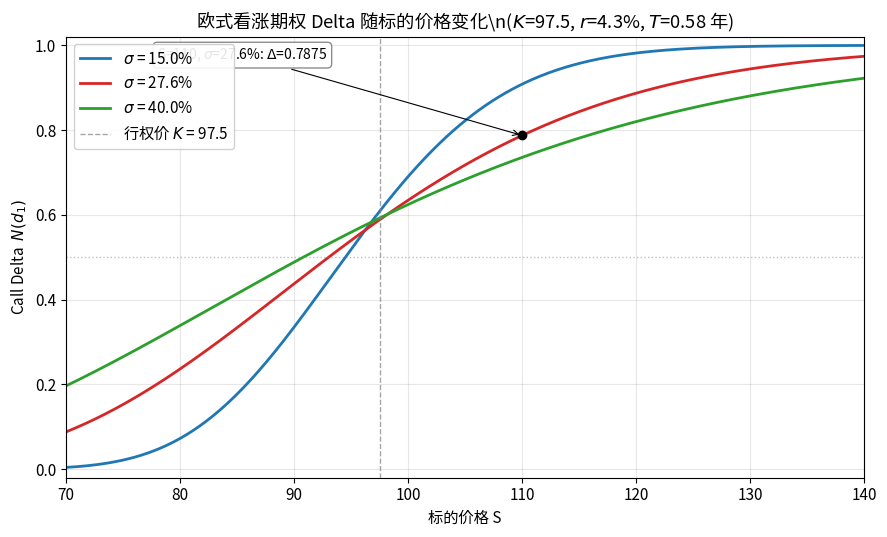

Reproduce this figure in Python.
"""
Black-Scholes 欧式期权 Delta 随标的价格变化
课堂演示用：自包含、可复现
"""
import numpy as np
import pandas as pd
import matplotlib.pyplot as plt
from scipy.stats import norm

# -------------------- 参数（可调） --------------------
K = 97.5          # 行权价
r = 0.043         # 无风险利率（年化）
T = 0.58          # 剩余期限（年）
S_grid = np.linspace(70, 140, 7 * 70 + 1)   # 70 -> 140，步长 0.1
SIGMAS = [0.15, 0.276, 0.40]                # 波动率参数可调

# -------------------- Black-Scholes 闭式解 --------------------
def bs_d1(S, K, r, T, sigma):
    S = np.asarray(S, dtype=float)
    return (np.log(S / K) + (r + 0.5 * sigma ** 2) * T) / (sigma * np.sqrt(T))

def bs_call_delta(S, K, r, T, sigma):
    """欧式看涨期权 delta = N(d1)"""
    return norm.cdf(bs_d1(S, K, r, T, sigma))

def bs_put_delta(S, K, r, T, sigma):
    """欧式看跌期权 delta = N(d1) - 1（如需可启用）"""
    return bs_call_delta(S, K, r, T, sigma) - 1.0

# -------------------- 步骤1：在每个波动率上计算 delta --------------------
delta_table = pd.DataFrame({"S": S_grid})
for sigma in SIGMAS:
    delta_table[f"delta_sigma_{sigma:.3f}"] = bs_call_delta(S_grid, K, r, T, sigma)

# -------------------- 步骤2：画三条曲线 --------------------
plt.rcParams.update({"font.size": 11})
fig, ax = plt.subplots(figsize=(9, 5.5))

colors = ["#1f77b4", "#d62728", "#2ca02c"]
for sigma, c in zip(SIGMAS, colors):
    col = f"delta_sigma_{sigma:.3f}"
    ax.plot(delta_table["S"], delta_table[col],
            color=c, lw=2.0,
            label=rf"$\sigma$ = {sigma*100:.1f}%")

# 关键参考线
ax.axvline(K, color="gray", ls="--", lw=1.0, alpha=0.7,
           label=rf"行权价 $K$ = {K}")
ax.axhline(0.5, color="gray", ls=":", lw=1.0, alpha=0.5)

ax.set_xlabel("标的价格 S")
ax.set_ylabel(r"Call Delta  $N(d_1)$")
ax.set_title(rf"欧式看涨期权 Delta 随标的价格变化"
             rf"\n($K$={K}, $r$={r*100:.1f}%, $T$={T} 年)")
ax.set_xlim(70, 140)
ax.set_ylim(-0.02, 1.02)
ax.grid(True, alpha=0.3)
ax.legend(loc="upper left", framealpha=0.9)

# 在 S=110, sigma=27.6% 处标注（步骤3的值）
delta_s110 = float(bs_call_delta(110.0, K, r, T, 0.276))
ax.scatter([110.0], [delta_s110], color="black", zorder=5)
ax.annotate(rf"S=110, $\sigma$=27.6%: $\Delta$={delta_s110:.4f}",
            xy=(110.0, delta_s110),
            xytext=(78, delta_s110 + 0.18),
            arrowprops=dict(arrowstyle="->", color="black", lw=0.8),
            fontsize=10,
            bbox=dict(boxstyle="round,pad=0.3", fc="white", ec="gray", alpha=0.9))

fig.tight_layout()

# -------------------- 步骤3：报告 S=110, sigma=27.6% 的 delta --------------------
print(f"Delta(S=110, sigma=27.6%) = {delta_s110:.6f}")

# -------------------- 步骤4：保存图形并填充 result --------------------
figure_path = "bs_delta_vs_S.png"
fig.savefig(figure_path, dpi=150, bbox_inches="tight")
plt.close(fig)

result = {
    "delta_at_s110": delta_s110,
    "figure_path": figure_path,
}

# 控制台复核
print("\nresult =")
for k, v in result.items():
    print(f"  {k!r}: {v}")

# 同时展示一小段 delta 表，便于课堂核对
print("\nDelta 表（节选）:")
print(delta_table.iloc[::len(delta_table)//7].to_string(index=False,
        float_format=lambda x: f"{x:.4f}"))
